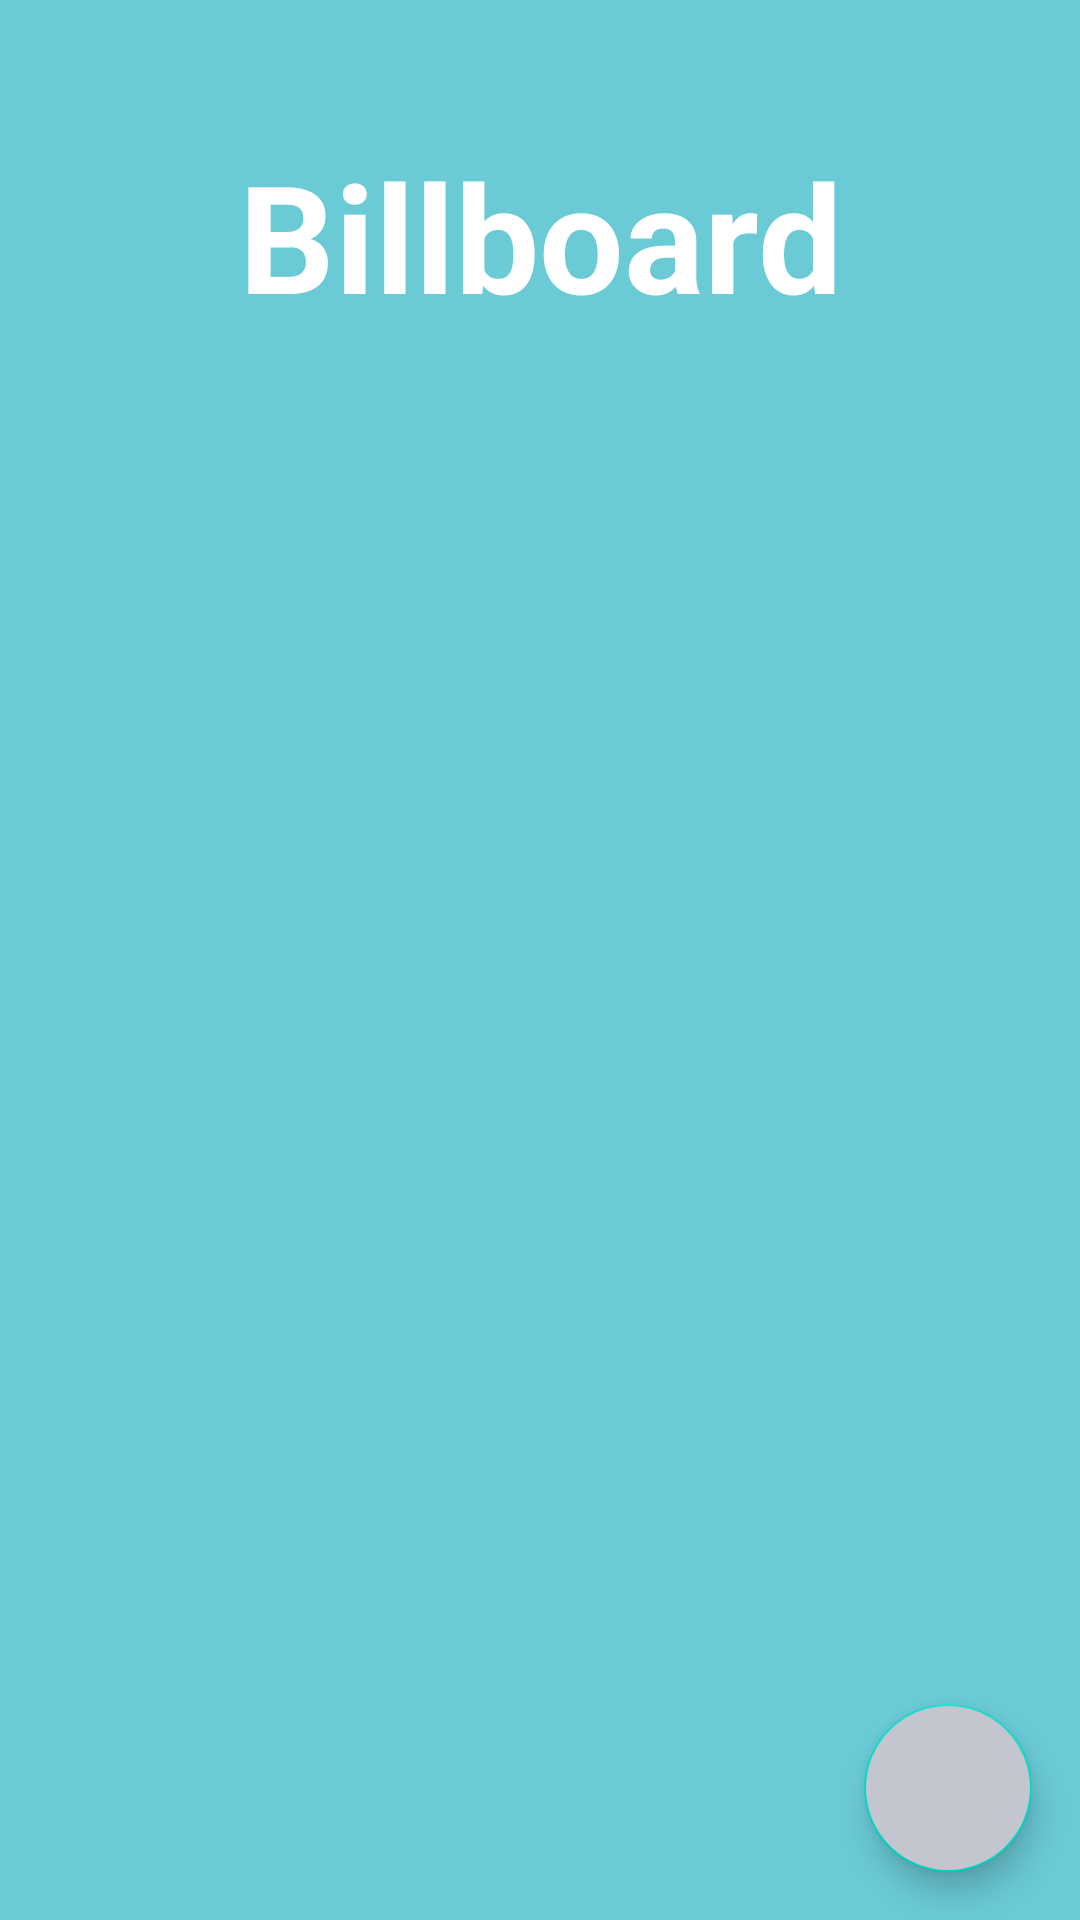

Android layout source for this screen:
<!-- AndroidManifest.xml: application theme Theme.RepasoParcial -->
<!-- res/layout/fragment_billboard.xml -->
<?xml version="1.0" encoding="utf-8"?>
<layout xmlns:android="http://schemas.android.com/apk/res/android"
    xmlns:tools="http://schemas.android.com/tools"
    xmlns:app="http://schemas.android.com/apk/res-auto"
    tools:context=".ui.pokemon.billboard.BillboardFragment">

    <androidx.constraintlayout.widget.ConstraintLayout
        android:layout_width="match_parent"
        android:layout_height="match_parent"
        android:background="@color/backgroundLayout">

        <TextView
            android:id="@+id/textView"
            android:layout_width="match_parent"
            android:layout_height="wrap_content"
            android:layout_marginTop="@dimen/marginTop_title"
            android:gravity="center"
            android:textColor="@color/white"
            android:text="@string/title_fragment_billboard"
            android:textSize="@dimen/size_title_fragment_billboard"
            android:textStyle="bold"
            app:layout_constraintTop_toTopOf="parent" />

        <com.google.android.material.floatingactionbutton.FloatingActionButton
            android:layout_width="wrap_content"
            android:id="@+id/btnNavNewActor"
            android:layout_height="wrap_content"
            android:layout_marginEnd="@dimen/margin_extra_gap"
            android:layout_marginBottom="@dimen/margin_extra_gap"
            android:backgroundTint="@color/buttonColor"
            android:src="@drawable/baseline_add_24"
            app:layout_constraintBottom_toBottomOf="parent"
            app:layout_constraintEnd_toEndOf="@+id/textView" />

        <androidx.recyclerview.widget.RecyclerView
            android:id="@+id/recycler_view"
            android:layout_width="match_parent"
            android:layout_height="0dp"
            android:layout_marginTop="@dimen/margin_gap"
            android:layout_marginBottom="@dimen/margin_gap"
            android:layout_marginStart="4dp"
            android:layout_marginEnd="4dp"
            app:layout_constraintBottom_toBottomOf="parent"
            app:layout_constraintEnd_toEndOf="parent"
            app:layout_constraintStart_toStartOf="parent"
            app:layout_constraintTop_toBottomOf="@+id/textView"
            tools:listitem="10" />


    </androidx.constraintlayout.widget.ConstraintLayout>
</layout>
<!-- resources referenced by this layout -->
<resources>
  <color name="backgroundLayout">#CD46BECD</color>
  <color name="buttonColor">#C3C5CF</color>
  <color name="white">#FFFFFFFF</color>
  <dimen name="marginTop_title">45dp</dimen>
  <dimen name="margin_extra_gap">16dp</dimen>
  <dimen name="margin_gap">8dp</dimen>
  <dimen name="size_title_fragment_billboard">50sp</dimen>
  <string name="title_fragment_billboard">Billboard</string>
  <style name="Theme.RepasoParcial" parent="Theme.MaterialComponents.DayNight.NoActionBar">
          
          <item name="colorPrimary">@color/purple_500</item>
          <item name="colorPrimaryVariant">@color/purple_700</item>
          <item name="colorOnPrimary">@color/white</item>
          
          <item name="colorSecondary">@color/teal_200</item>
          <item name="colorSecondaryVariant">@color/teal_700</item>
          <item name="colorOnSecondary">@color/black</item>
          
          <item name="android:statusBarColor">?attr/colorPrimaryVariant</item>
          
      </style>
  <color name="purple_500">#FF6200EE</color>
  <color name="purple_700">#FF3700B3</color>
  <color name="teal_200">#FF03DAC5</color>
  <color name="teal_700">#FF018786</color>
  <color name="black">#FF000000</color>
</resources>
